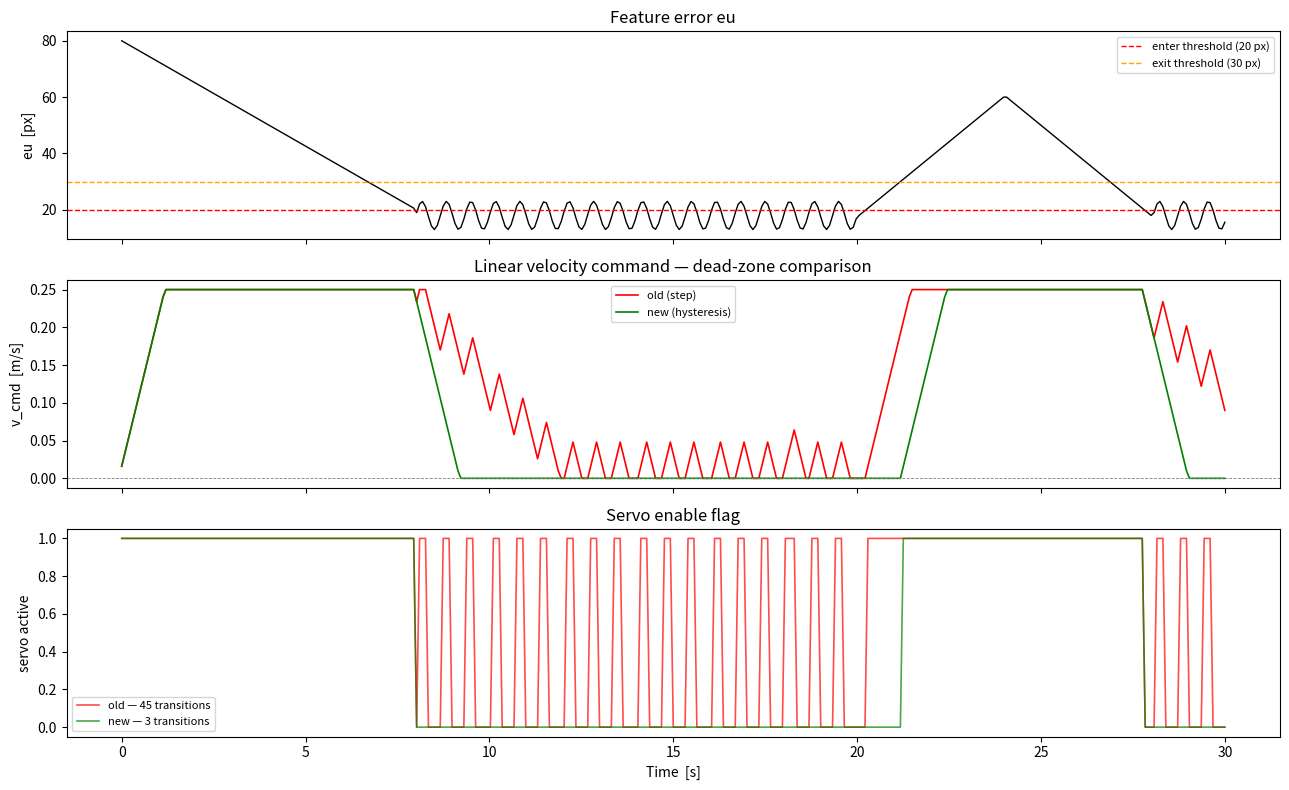

Write the Python code that produced this figure.
#!/usr/bin/env python3
"""
Validate dead-zone hysteresis fix.

Simulates a feature error that drifts slowly in and out of the dead-zone
boundary. Shows that the old step-function dead zone causes chattering while
the new hysteresis version gives a smooth single transition.

Usage:
    python3 src/pzb_ibvs/scripts/validate_dead_zone.py
"""

import numpy as np
import matplotlib.pyplot as plt


def simulate_dead_zone(errors, dz_enter, dz_exit_factor, use_hysteresis):
    """
    errors: array of eu values (1D scenario, ev/ea treated as 0)
    Returns: array of servo booleans and slew-limited v_cmd.
    """
    dz_exit = dz_enter * dz_exit_factor
    in_dz = False
    Ts = 0.08
    slew = 0.20  # m/s²
    v_max = 0.25

    servos, vcmds = [], []
    v_prev = 0.0

    for eu in errors:
        if use_hysteresis:
            if in_dz:
                if abs(eu) > dz_exit:
                    in_dz = False
            else:
                if abs(eu) < dz_enter:
                    in_dz = True
            servo = not in_dz
        else:
            servo = abs(eu) >= dz_enter

        target_v = v_max if servo else 0.0
        dv = slew * Ts
        v = v_prev + np.clip(target_v - v_prev, -dv, dv)
        v_prev = v
        servos.append(servo)
        vcmds.append(v)

    return np.array(servos, dtype=float), np.array(vcmds)


def main():
    dz = 20.0          # entry threshold (pixels)
    exit_factor = 1.5  # exit at dz * 1.5 = 30 px

    # Craft an error signal that oscillates near the boundary:
    # 0→50px (approach goal) then add ±3px noise around 18px (inside/near boundary)
    t = np.linspace(0, 30, 375)   # 30 s at 12.5 Hz
    eu = np.zeros_like(t)
    # Phase 1: far away, approaching
    eu[:100] = 80 - 0.6 * np.arange(100)          # 80→20 px
    # Phase 2: near boundary with noise (chattering zone)
    noise = 5.0 * np.sin(2 * np.pi * 1.5 * t[100:250])  # ±5 px oscillation around 18 px
    eu[100:250] = 18 + noise
    # Phase 3: disturbance pushes far out, then back
    eu[250:300] = np.linspace(18, 60, 50)
    eu[300:350] = np.linspace(60, 18, 50)
    eu[350:] = 18 + noise[:25]

    s_old, v_old = simulate_dead_zone(eu, dz, exit_factor, use_hysteresis=False)
    s_new, v_new = simulate_dead_zone(eu, dz, exit_factor, use_hysteresis=True)

    fig, axes = plt.subplots(3, 1, figsize=(13, 8), sharex=True)

    axes[0].plot(t, eu, 'k', lw=1)
    axes[0].axhline(dz,              color='r',   ls='--', lw=1, label=f'enter threshold ({dz:.0f} px)')
    axes[0].axhline(dz * exit_factor, color='orange', ls='--', lw=1,
                    label=f'exit threshold ({dz*exit_factor:.0f} px)')
    axes[0].set_ylabel('eu  [px]')
    axes[0].set_title('Feature error eu')
    axes[0].legend(fontsize=8)

    axes[1].plot(t, v_old, 'r', lw=1.2, label='old (step)')
    axes[1].plot(t, v_new, 'g', lw=1.2, label='new (hysteresis)')
    axes[1].axhline(0, color='grey', ls='--', lw=0.6)
    axes[1].set_ylabel('v_cmd  [m/s]')
    axes[1].set_title('Linear velocity command — dead-zone comparison')
    axes[1].legend(fontsize=8)

    # Count transitions (chatter metric)
    old_trans = int(np.sum(np.abs(np.diff(s_old)) > 0.5))
    new_trans = int(np.sum(np.abs(np.diff(s_new)) > 0.5))
    axes[2].plot(t, s_old, 'r', lw=1.2, alpha=0.7, label=f'old — {old_trans} transitions')
    axes[2].plot(t, s_new, 'g', lw=1.2, alpha=0.7, label=f'new — {new_trans} transitions')
    axes[2].set_ylabel('servo active')
    axes[2].set_xlabel('Time  [s]')
    axes[2].set_title('Servo enable flag')
    axes[2].legend(fontsize=8)

    plt.tight_layout()
    out = 'dead_zone_validation.png'
    plt.savefig(out, dpi=120)
    print(f'Saved → {out}')
    print(f'Dead-zone transitions: old={old_trans}, new={new_trans}')
    plt.show()


if __name__ == '__main__':
    main()
